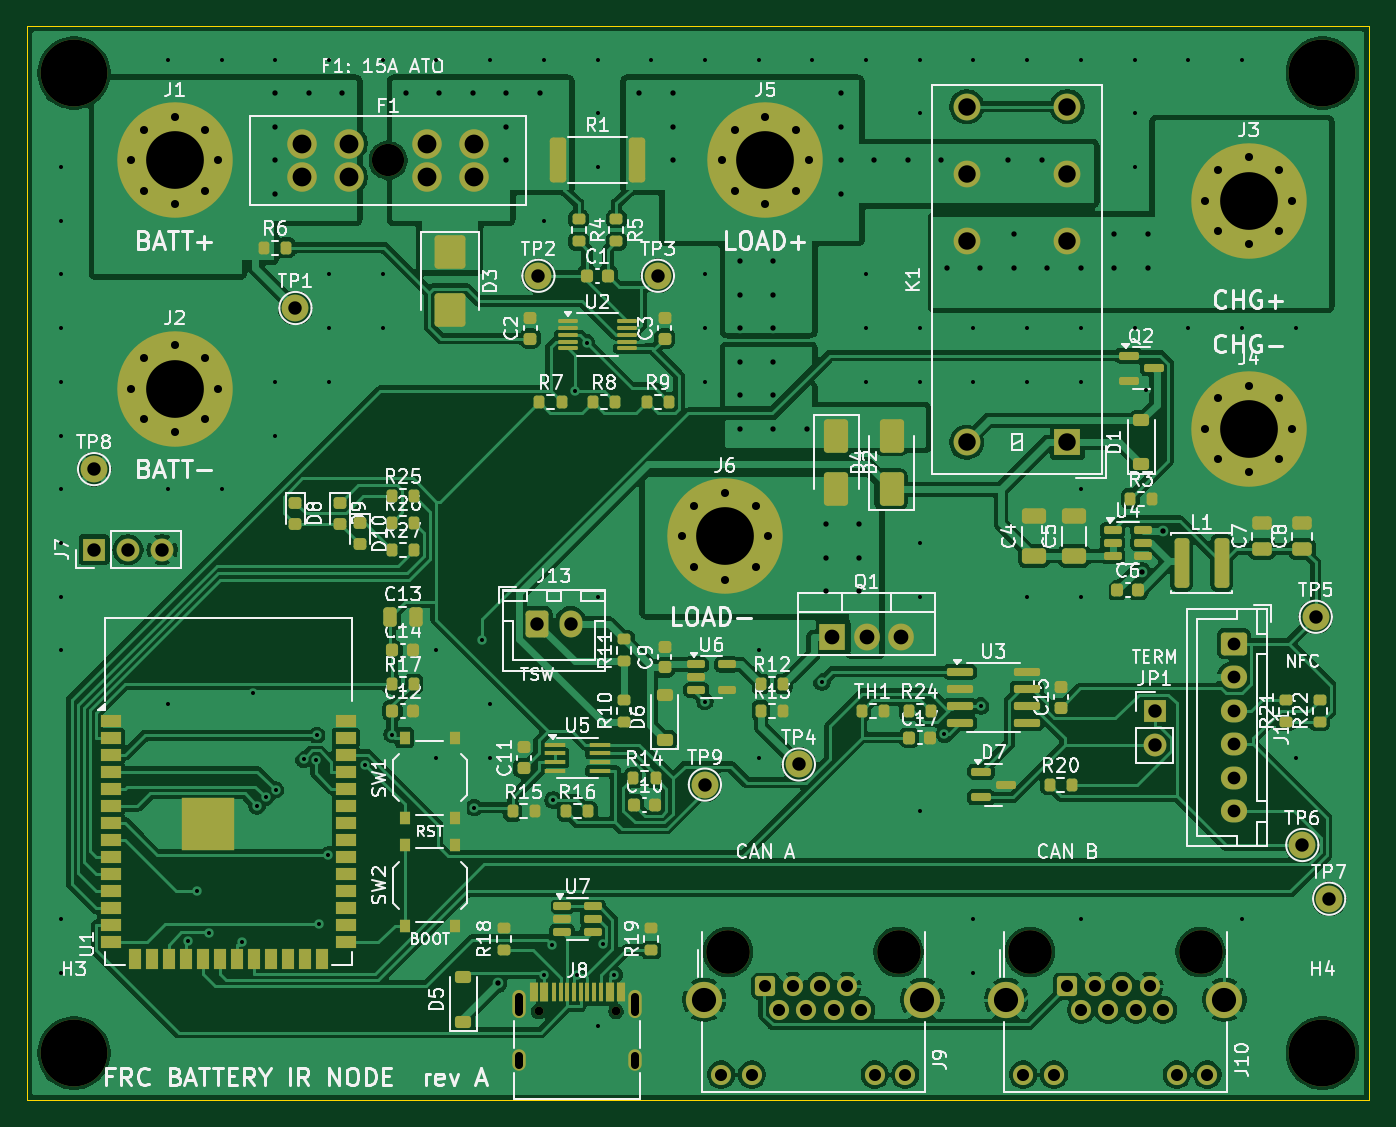
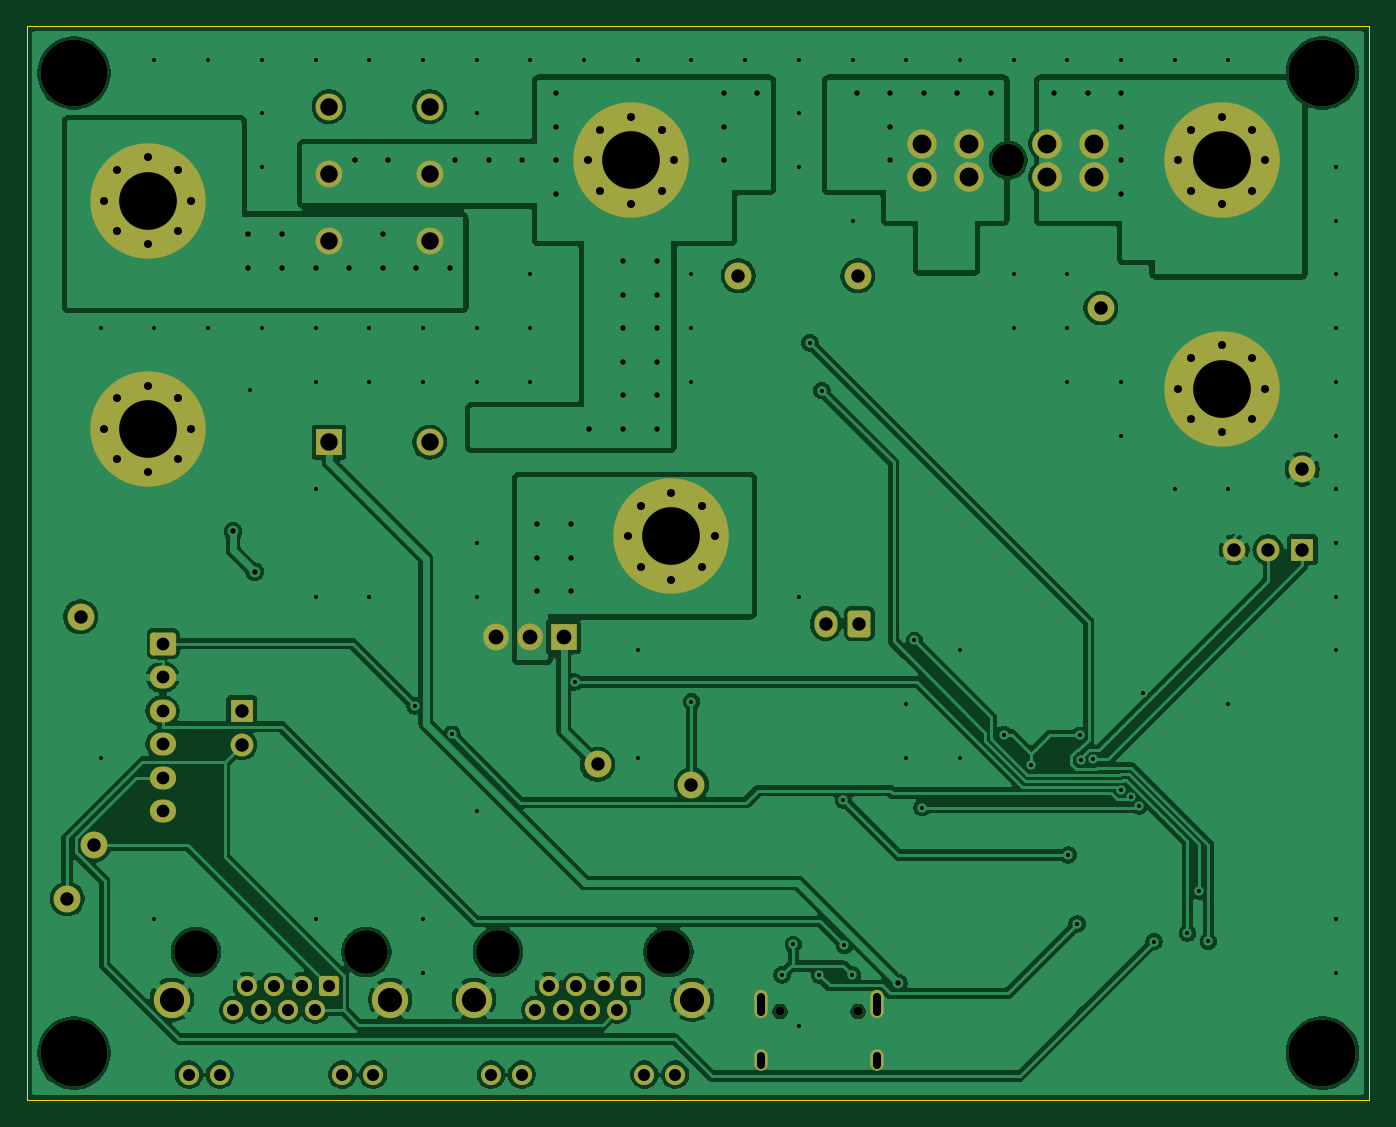
Circuit board: 11 layer files. Board 100.0 x 80.0 mm.
- bottom_copper: ir_node-B_Cu.gbr (163409 bytes)
- bottom_mask: ir_node-B_Mask.gbr (6034 bytes)
- paste: ir_node-B_Paste.gbr (450 bytes)
- bottom_silk: ir_node-B_Silkscreen.gbr (6044 bytes)
- outline: ir_node-Edge_Cuts.gbr (607 bytes)
- top_copper: ir_node-F_Cu.gbr (269067 bytes)
- top_mask: ir_node-F_Mask.gbr (15236 bytes)
- paste: ir_node-F_Paste.gbr (10407 bytes)
- top_silk: ir_node-F_Silkscreen.gbr (179154 bytes)
- drill: ir_node-NPTH.drl (686 bytes)
- drill: ir_node-PTH.drl (5279 bytes)

=== bottom_copper: ir_node-B_Cu.gbr (163409 bytes, source omitted) ===
=== bottom_mask: ir_node-B_Mask.gbr ===
%TF.GenerationSoftware,KiCad,Pcbnew,9.0.2*%
%TF.CreationDate,2026-11-20T08:26:41-08:00*%
%TF.ProjectId,ir_node,69725f6e-6f64-4652-9e6b-696361645f70,rev?*%
%TF.SameCoordinates,Original*%
%TF.FileFunction,Soldermask,Bot*%
%TF.FilePolarity,Negative*%
%FSLAX46Y46*%
G04 Gerber Fmt 4.6, Leading zero omitted, Abs format (unit mm)*
G04 Created by KiCad (PCBNEW 9.0.2) date 2026-11-20 08:26:41*
%MOMM*%
%LPD*%
G01*
G04 APERTURE LIST*
G04 Aperture macros list*
%AMRoundRect*
0 Rectangle with rounded corners*
0 $1 Rounding radius*
0 $2 $3 $4 $5 $6 $7 $8 $9 X,Y pos of 4 corners*
0 Add a 4 corners polygon primitive as box body*
4,1,4,$2,$3,$4,$5,$6,$7,$8,$9,$2,$3,0*
0 Add four circle primitives for the rounded corners*
1,1,$1+$1,$2,$3*
1,1,$1+$1,$4,$5*
1,1,$1+$1,$6,$7*
1,1,$1+$1,$8,$9*
0 Add four rect primitives between the rounded corners*
20,1,$1+$1,$2,$3,$4,$5,0*
20,1,$1+$1,$4,$5,$6,$7,0*
20,1,$1+$1,$6,$7,$8,$9,0*
20,1,$1+$1,$8,$9,$2,$3,0*%
G04 Aperture macros list end*
%ADD10C,0.900000*%
%ADD11C,8.600000*%
%ADD12C,2.400000*%
%ADD13C,2.200000*%
%ADD14C,2.000000*%
%ADD15R,1.905000X2.000000*%
%ADD16O,1.905000X2.000000*%
%ADD17C,4.980000*%
%ADD18C,3.250000*%
%ADD19RoundRect,0.250000X0.500000X0.500000X-0.500000X0.500000X-0.500000X-0.500000X0.500000X-0.500000X0*%
%ADD20C,1.500000*%
%ADD21C,2.700000*%
%ADD22R,2.000000X2.000000*%
%ADD23R,1.700000X1.700000*%
%ADD24C,1.700000*%
%ADD25C,0.650000*%
%ADD26O,1.000000X2.100000*%
%ADD27O,1.000000X1.600000*%
%ADD28RoundRect,0.250000X-0.725000X0.600000X-0.725000X-0.600000X0.725000X-0.600000X0.725000X0.600000X0*%
%ADD29O,1.950000X1.700000*%
%ADD30RoundRect,0.250000X-0.600000X-0.750000X0.600000X-0.750000X0.600000X0.750000X-0.600000X0.750000X0*%
%ADD31O,1.700000X2.000000*%
G04 APERTURE END LIST*
D10*
%TO.C,J3*%
X187775000Y-63000000D03*
X188719581Y-60719581D03*
X188719581Y-65280419D03*
X191000000Y-59775000D03*
D11*
X191000000Y-63000000D03*
D10*
X191000000Y-66225000D03*
X193280419Y-60719581D03*
X193280419Y-65280419D03*
X194225000Y-63000000D03*
%TD*%
D12*
%TO.C,F1*%
X126900000Y-60000000D03*
D13*
X120500000Y-58750000D03*
X120500000Y-61250000D03*
X124000000Y-58750000D03*
X124000000Y-61250000D03*
X129800000Y-58750000D03*
X129800000Y-61250000D03*
X133300000Y-58750000D03*
X133300000Y-61250000D03*
%TD*%
D14*
%TO.C,TP9*%
X150500000Y-106500000D03*
%TD*%
D15*
%TO.C,Q1*%
X160000000Y-95500000D03*
D16*
X162540000Y-95500000D03*
X165080000Y-95500000D03*
%TD*%
D17*
%TO.C,H2*%
X196500000Y-53500000D03*
%TD*%
D18*
%TO.C,J10*%
X174720000Y-118960000D03*
X187420000Y-118960000D03*
D19*
X177500000Y-121500000D03*
D20*
X178520000Y-123280000D03*
X179540000Y-121500000D03*
X180560000Y-123280000D03*
X181580000Y-121500000D03*
X182600000Y-123280000D03*
X183620000Y-121500000D03*
X184640000Y-123280000D03*
X174210000Y-128100000D03*
X176500000Y-128100000D03*
X185640000Y-128100000D03*
X187930000Y-128100000D03*
D21*
X172940000Y-122520000D03*
X189200000Y-122520000D03*
%TD*%
D14*
%TO.C,TP8*%
X105000000Y-83000000D03*
%TD*%
%TO.C,TP5*%
X196000000Y-94000000D03*
%TD*%
%TO.C,K1*%
X177500000Y-61000000D03*
X170000000Y-61000000D03*
X177500000Y-66000000D03*
X170000000Y-66000000D03*
X177500000Y-56000000D03*
X170000000Y-56000000D03*
D22*
X177500000Y-81000000D03*
D14*
X170000000Y-81000000D03*
%TD*%
%TO.C,TP7*%
X197000000Y-115000000D03*
%TD*%
D18*
%TO.C,J9*%
X152220000Y-118960000D03*
X164920000Y-118960000D03*
D19*
X155000000Y-121500000D03*
D20*
X156020000Y-123280000D03*
X157040000Y-121500000D03*
X158060000Y-123280000D03*
X159080000Y-121500000D03*
X160100000Y-123280000D03*
X161120000Y-121500000D03*
X162140000Y-123280000D03*
X151710000Y-128100000D03*
X154000000Y-128100000D03*
X163140000Y-128100000D03*
X165430000Y-128100000D03*
D21*
X150440000Y-122520000D03*
X166700000Y-122520000D03*
%TD*%
D14*
%TO.C,TP2*%
X138100000Y-68600000D03*
%TD*%
D10*
%TO.C,J4*%
X187775000Y-80000000D03*
X188719581Y-77719581D03*
X188719581Y-82280419D03*
X191000000Y-76775000D03*
D11*
X191000000Y-80000000D03*
D10*
X191000000Y-83225000D03*
X193280419Y-77719581D03*
X193280419Y-82280419D03*
X194225000Y-80000000D03*
%TD*%
D14*
%TO.C,TP1*%
X120000000Y-71000000D03*
%TD*%
D17*
%TO.C,H1*%
X103500000Y-53500000D03*
%TD*%
D10*
%TO.C,J2*%
X107775000Y-77000000D03*
X108719581Y-74719581D03*
X108719581Y-79280419D03*
X111000000Y-73775000D03*
D11*
X111000000Y-77000000D03*
D10*
X111000000Y-80225000D03*
X113280419Y-74719581D03*
X113280419Y-79280419D03*
X114225000Y-77000000D03*
%TD*%
D23*
%TO.C,J7*%
X105000000Y-89000000D03*
D24*
X107540000Y-89000000D03*
X110080000Y-89000000D03*
%TD*%
D25*
%TO.C,J8*%
X138110000Y-123400000D03*
X143890000Y-123400000D03*
D26*
X136680000Y-122870000D03*
D27*
X136680000Y-127050000D03*
D26*
X145320000Y-122870000D03*
D27*
X145320000Y-127050000D03*
%TD*%
D14*
%TO.C,TP3*%
X147000000Y-68600000D03*
%TD*%
D17*
%TO.C,H3*%
X103500000Y-126500000D03*
%TD*%
D10*
%TO.C,J6*%
X148775000Y-88000000D03*
X149719581Y-85719581D03*
X149719581Y-90280419D03*
X152000000Y-84775000D03*
D11*
X152000000Y-88000000D03*
D10*
X152000000Y-91225000D03*
X154280419Y-85719581D03*
X154280419Y-90280419D03*
X155225000Y-88000000D03*
%TD*%
D23*
%TO.C,JP1*%
X184000000Y-101000000D03*
D24*
X184000000Y-103540000D03*
%TD*%
D28*
%TO.C,J11*%
X189900000Y-96000000D03*
D29*
X189900000Y-98500000D03*
X189900000Y-101000000D03*
X189900000Y-103500000D03*
X189900000Y-106000000D03*
X189900000Y-108500000D03*
%TD*%
D14*
%TO.C,TP4*%
X157500000Y-105000000D03*
%TD*%
D10*
%TO.C,J1*%
X107775000Y-60000000D03*
X108719581Y-57719581D03*
X108719581Y-62280419D03*
X111000000Y-56775000D03*
D11*
X111000000Y-60000000D03*
D10*
X111000000Y-63225000D03*
X113280419Y-57719581D03*
X113280419Y-62280419D03*
X114225000Y-60000000D03*
%TD*%
D14*
%TO.C,TP6*%
X195000000Y-111000000D03*
%TD*%
D17*
%TO.C,H4*%
X196500000Y-126500000D03*
%TD*%
D30*
%TO.C,J13*%
X138000000Y-94500000D03*
D31*
X140500000Y-94500000D03*
%TD*%
D10*
%TO.C,J5*%
X151775000Y-60000000D03*
X152719581Y-57719581D03*
X152719581Y-62280419D03*
X155000000Y-56775000D03*
D11*
X155000000Y-60000000D03*
D10*
X155000000Y-63225000D03*
X157280419Y-57719581D03*
X157280419Y-62280419D03*
X158225000Y-60000000D03*
%TD*%
M02*

=== paste: ir_node-B_Paste.gbr ===
%TF.GenerationSoftware,KiCad,Pcbnew,9.0.2*%
%TF.CreationDate,2026-11-20T08:26:41-08:00*%
%TF.ProjectId,ir_node,69725f6e-6f64-4652-9e6b-696361645f70,rev?*%
%TF.SameCoordinates,Original*%
%TF.FileFunction,Paste,Bot*%
%TF.FilePolarity,Positive*%
%FSLAX46Y46*%
G04 Gerber Fmt 4.6, Leading zero omitted, Abs format (unit mm)*
G04 Created by KiCad (PCBNEW 9.0.2) date 2026-11-20 08:26:41*
%MOMM*%
%LPD*%
G01*
G04 APERTURE LIST*
G04 APERTURE END LIST*
M02*

=== bottom_silk: ir_node-B_Silkscreen.gbr ===
%TF.GenerationSoftware,KiCad,Pcbnew,9.0.2*%
%TF.CreationDate,2026-11-20T08:26:41-08:00*%
%TF.ProjectId,ir_node,69725f6e-6f64-4652-9e6b-696361645f70,rev?*%
%TF.SameCoordinates,Original*%
%TF.FileFunction,Legend,Bot*%
%TF.FilePolarity,Positive*%
%FSLAX46Y46*%
G04 Gerber Fmt 4.6, Leading zero omitted, Abs format (unit mm)*
G04 Created by KiCad (PCBNEW 9.0.2) date 2026-11-20 08:26:41*
%MOMM*%
%LPD*%
G01*
G04 APERTURE LIST*
G04 Aperture macros list*
%AMRoundRect*
0 Rectangle with rounded corners*
0 $1 Rounding radius*
0 $2 $3 $4 $5 $6 $7 $8 $9 X,Y pos of 4 corners*
0 Add a 4 corners polygon primitive as box body*
4,1,4,$2,$3,$4,$5,$6,$7,$8,$9,$2,$3,0*
0 Add four circle primitives for the rounded corners*
1,1,$1+$1,$2,$3*
1,1,$1+$1,$4,$5*
1,1,$1+$1,$6,$7*
1,1,$1+$1,$8,$9*
0 Add four rect primitives between the rounded corners*
20,1,$1+$1,$2,$3,$4,$5,0*
20,1,$1+$1,$4,$5,$6,$7,0*
20,1,$1+$1,$6,$7,$8,$9,0*
20,1,$1+$1,$8,$9,$2,$3,0*%
G04 Aperture macros list end*
%ADD10C,0.900000*%
%ADD11C,8.600000*%
%ADD12C,2.400000*%
%ADD13C,2.200000*%
%ADD14C,2.000000*%
%ADD15R,1.905000X2.000000*%
%ADD16O,1.905000X2.000000*%
%ADD17C,4.980000*%
%ADD18C,3.250000*%
%ADD19RoundRect,0.250000X0.500000X0.500000X-0.500000X0.500000X-0.500000X-0.500000X0.500000X-0.500000X0*%
%ADD20C,1.500000*%
%ADD21C,2.700000*%
%ADD22R,2.000000X2.000000*%
%ADD23R,1.700000X1.700000*%
%ADD24C,1.700000*%
%ADD25C,0.650000*%
%ADD26O,1.000000X2.100000*%
%ADD27O,1.000000X1.600000*%
%ADD28RoundRect,0.250000X-0.725000X0.600000X-0.725000X-0.600000X0.725000X-0.600000X0.725000X0.600000X0*%
%ADD29O,1.950000X1.700000*%
%ADD30RoundRect,0.250000X-0.600000X-0.750000X0.600000X-0.750000X0.600000X0.750000X-0.600000X0.750000X0*%
%ADD31O,1.700000X2.000000*%
G04 APERTURE END LIST*
%LPC*%
D10*
%TO.C,J3*%
X187775000Y-63000000D03*
X188719581Y-60719581D03*
X188719581Y-65280419D03*
X191000000Y-59775000D03*
D11*
X191000000Y-63000000D03*
D10*
X191000000Y-66225000D03*
X193280419Y-60719581D03*
X193280419Y-65280419D03*
X194225000Y-63000000D03*
%TD*%
D12*
%TO.C,F1*%
X126900000Y-60000000D03*
D13*
X120500000Y-58750000D03*
X120500000Y-61250000D03*
X124000000Y-58750000D03*
X124000000Y-61250000D03*
X129800000Y-58750000D03*
X129800000Y-61250000D03*
X133300000Y-58750000D03*
X133300000Y-61250000D03*
%TD*%
D14*
%TO.C,TP9*%
X150500000Y-106500000D03*
%TD*%
D15*
%TO.C,Q1*%
X160000000Y-95500000D03*
D16*
X162540000Y-95500000D03*
X165080000Y-95500000D03*
%TD*%
D17*
%TO.C,H2*%
X196500000Y-53500000D03*
%TD*%
D18*
%TO.C,J10*%
X174720000Y-118960000D03*
X187420000Y-118960000D03*
D19*
X177500000Y-121500000D03*
D20*
X178520000Y-123280000D03*
X179540000Y-121500000D03*
X180560000Y-123280000D03*
X181580000Y-121500000D03*
X182600000Y-123280000D03*
X183620000Y-121500000D03*
X184640000Y-123280000D03*
X174210000Y-128100000D03*
X176500000Y-128100000D03*
X185640000Y-128100000D03*
X187930000Y-128100000D03*
D21*
X172940000Y-122520000D03*
X189200000Y-122520000D03*
%TD*%
D14*
%TO.C,TP8*%
X105000000Y-83000000D03*
%TD*%
%TO.C,TP5*%
X196000000Y-94000000D03*
%TD*%
%TO.C,K1*%
X177500000Y-61000000D03*
X170000000Y-61000000D03*
X177500000Y-66000000D03*
X170000000Y-66000000D03*
X177500000Y-56000000D03*
X170000000Y-56000000D03*
D22*
X177500000Y-81000000D03*
D14*
X170000000Y-81000000D03*
%TD*%
%TO.C,TP7*%
X197000000Y-115000000D03*
%TD*%
D18*
%TO.C,J9*%
X152220000Y-118960000D03*
X164920000Y-118960000D03*
D19*
X155000000Y-121500000D03*
D20*
X156020000Y-123280000D03*
X157040000Y-121500000D03*
X158060000Y-123280000D03*
X159080000Y-121500000D03*
X160100000Y-123280000D03*
X161120000Y-121500000D03*
X162140000Y-123280000D03*
X151710000Y-128100000D03*
X154000000Y-128100000D03*
X163140000Y-128100000D03*
X165430000Y-128100000D03*
D21*
X150440000Y-122520000D03*
X166700000Y-122520000D03*
%TD*%
D14*
%TO.C,TP2*%
X138100000Y-68600000D03*
%TD*%
D10*
%TO.C,J4*%
X187775000Y-80000000D03*
X188719581Y-77719581D03*
X188719581Y-82280419D03*
X191000000Y-76775000D03*
D11*
X191000000Y-80000000D03*
D10*
X191000000Y-83225000D03*
X193280419Y-77719581D03*
X193280419Y-82280419D03*
X194225000Y-80000000D03*
%TD*%
D14*
%TO.C,TP1*%
X120000000Y-71000000D03*
%TD*%
D17*
%TO.C,H1*%
X103500000Y-53500000D03*
%TD*%
D10*
%TO.C,J2*%
X107775000Y-77000000D03*
X108719581Y-74719581D03*
X108719581Y-79280419D03*
X111000000Y-73775000D03*
D11*
X111000000Y-77000000D03*
D10*
X111000000Y-80225000D03*
X113280419Y-74719581D03*
X113280419Y-79280419D03*
X114225000Y-77000000D03*
%TD*%
D23*
%TO.C,J7*%
X105000000Y-89000000D03*
D24*
X107540000Y-89000000D03*
X110080000Y-89000000D03*
%TD*%
D25*
%TO.C,J8*%
X138110000Y-123400000D03*
X143890000Y-123400000D03*
D26*
X136680000Y-122870000D03*
D27*
X136680000Y-127050000D03*
D26*
X145320000Y-122870000D03*
D27*
X145320000Y-127050000D03*
%TD*%
D14*
%TO.C,TP3*%
X147000000Y-68600000D03*
%TD*%
D17*
%TO.C,H3*%
X103500000Y-126500000D03*
%TD*%
D10*
%TO.C,J6*%
X148775000Y-88000000D03*
X149719581Y-85719581D03*
X149719581Y-90280419D03*
X152000000Y-84775000D03*
D11*
X152000000Y-88000000D03*
D10*
X152000000Y-91225000D03*
X154280419Y-85719581D03*
X154280419Y-90280419D03*
X155225000Y-88000000D03*
%TD*%
D23*
%TO.C,JP1*%
X184000000Y-101000000D03*
D24*
X184000000Y-103540000D03*
%TD*%
D28*
%TO.C,J11*%
X189900000Y-96000000D03*
D29*
X189900000Y-98500000D03*
X189900000Y-101000000D03*
X189900000Y-103500000D03*
X189900000Y-106000000D03*
X189900000Y-108500000D03*
%TD*%
D14*
%TO.C,TP4*%
X157500000Y-105000000D03*
%TD*%
D10*
%TO.C,J1*%
X107775000Y-60000000D03*
X108719581Y-57719581D03*
X108719581Y-62280419D03*
X111000000Y-56775000D03*
D11*
X111000000Y-60000000D03*
D10*
X111000000Y-63225000D03*
X113280419Y-57719581D03*
X113280419Y-62280419D03*
X114225000Y-60000000D03*
%TD*%
D14*
%TO.C,TP6*%
X195000000Y-111000000D03*
%TD*%
D17*
%TO.C,H4*%
X196500000Y-126500000D03*
%TD*%
D30*
%TO.C,J13*%
X138000000Y-94500000D03*
D31*
X140500000Y-94500000D03*
%TD*%
D10*
%TO.C,J5*%
X151775000Y-60000000D03*
X152719581Y-57719581D03*
X152719581Y-62280419D03*
X155000000Y-56775000D03*
D11*
X155000000Y-60000000D03*
D10*
X155000000Y-63225000D03*
X157280419Y-57719581D03*
X157280419Y-62280419D03*
X158225000Y-60000000D03*
%TD*%
%LPD*%
M02*

=== outline: ir_node-Edge_Cuts.gbr ===
%TF.GenerationSoftware,KiCad,Pcbnew,9.0.2*%
%TF.CreationDate,2026-11-20T08:26:41-08:00*%
%TF.ProjectId,ir_node,69725f6e-6f64-4652-9e6b-696361645f70,rev?*%
%TF.SameCoordinates,Original*%
%TF.FileFunction,Profile,NP*%
%FSLAX46Y46*%
G04 Gerber Fmt 4.6, Leading zero omitted, Abs format (unit mm)*
G04 Created by KiCad (PCBNEW 9.0.2) date 2026-11-20 08:26:41*
%MOMM*%
%LPD*%
G01*
G04 APERTURE LIST*
%TA.AperFunction,Profile*%
%ADD10C,0.100000*%
%TD*%
G04 APERTURE END LIST*
D10*
X100000000Y-50000000D02*
X200000000Y-50000000D01*
X200000000Y-130000000D01*
X100000000Y-130000000D01*
X100000000Y-50000000D01*
M02*

=== top_copper: ir_node-F_Cu.gbr (269067 bytes, source omitted) ===
=== top_mask: ir_node-F_Mask.gbr (15236 bytes, source omitted) ===
=== paste: ir_node-F_Paste.gbr (10407 bytes, source omitted) ===
=== top_silk: ir_node-F_Silkscreen.gbr (179154 bytes, source omitted) ===
=== drill: ir_node-NPTH.drl ===
M48
; DRILL file {KiCad 9.0.2} date 2026-11-20T08:26:42-0800
; FORMAT={-:-/ absolute / metric / decimal}
; #@! TF.CreationDate,2026-11-20T08:26:42-08:00
; #@! TF.GenerationSoftware,Kicad,Pcbnew,9.0.2
; #@! TF.FileFunction,NonPlated,1,2,NPTH
FMAT,2
METRIC
; #@! TA.AperFunction,NonPlated,NPTH,ComponentDrill
T1C0.650
; #@! TA.AperFunction,NonPlated,NPTH,ComponentDrill
T2C2.400
; #@! TA.AperFunction,NonPlated,NPTH,ComponentDrill
T3C3.250
; #@! TA.AperFunction,NonPlated,NPTH,ComponentDrill
T4C4.980
%
G90
G05
T1
X138.11Y-123.4
X143.89Y-123.4
T2
X126.9Y-60.0
T3
X152.22Y-118.96
X164.92Y-118.96
X174.72Y-118.96
X187.42Y-118.96
T4
X103.5Y-53.5
X103.5Y-126.5
X196.5Y-53.5
X196.5Y-126.5
M30

=== drill: ir_node-PTH.drl (5279 bytes, source omitted) ===
